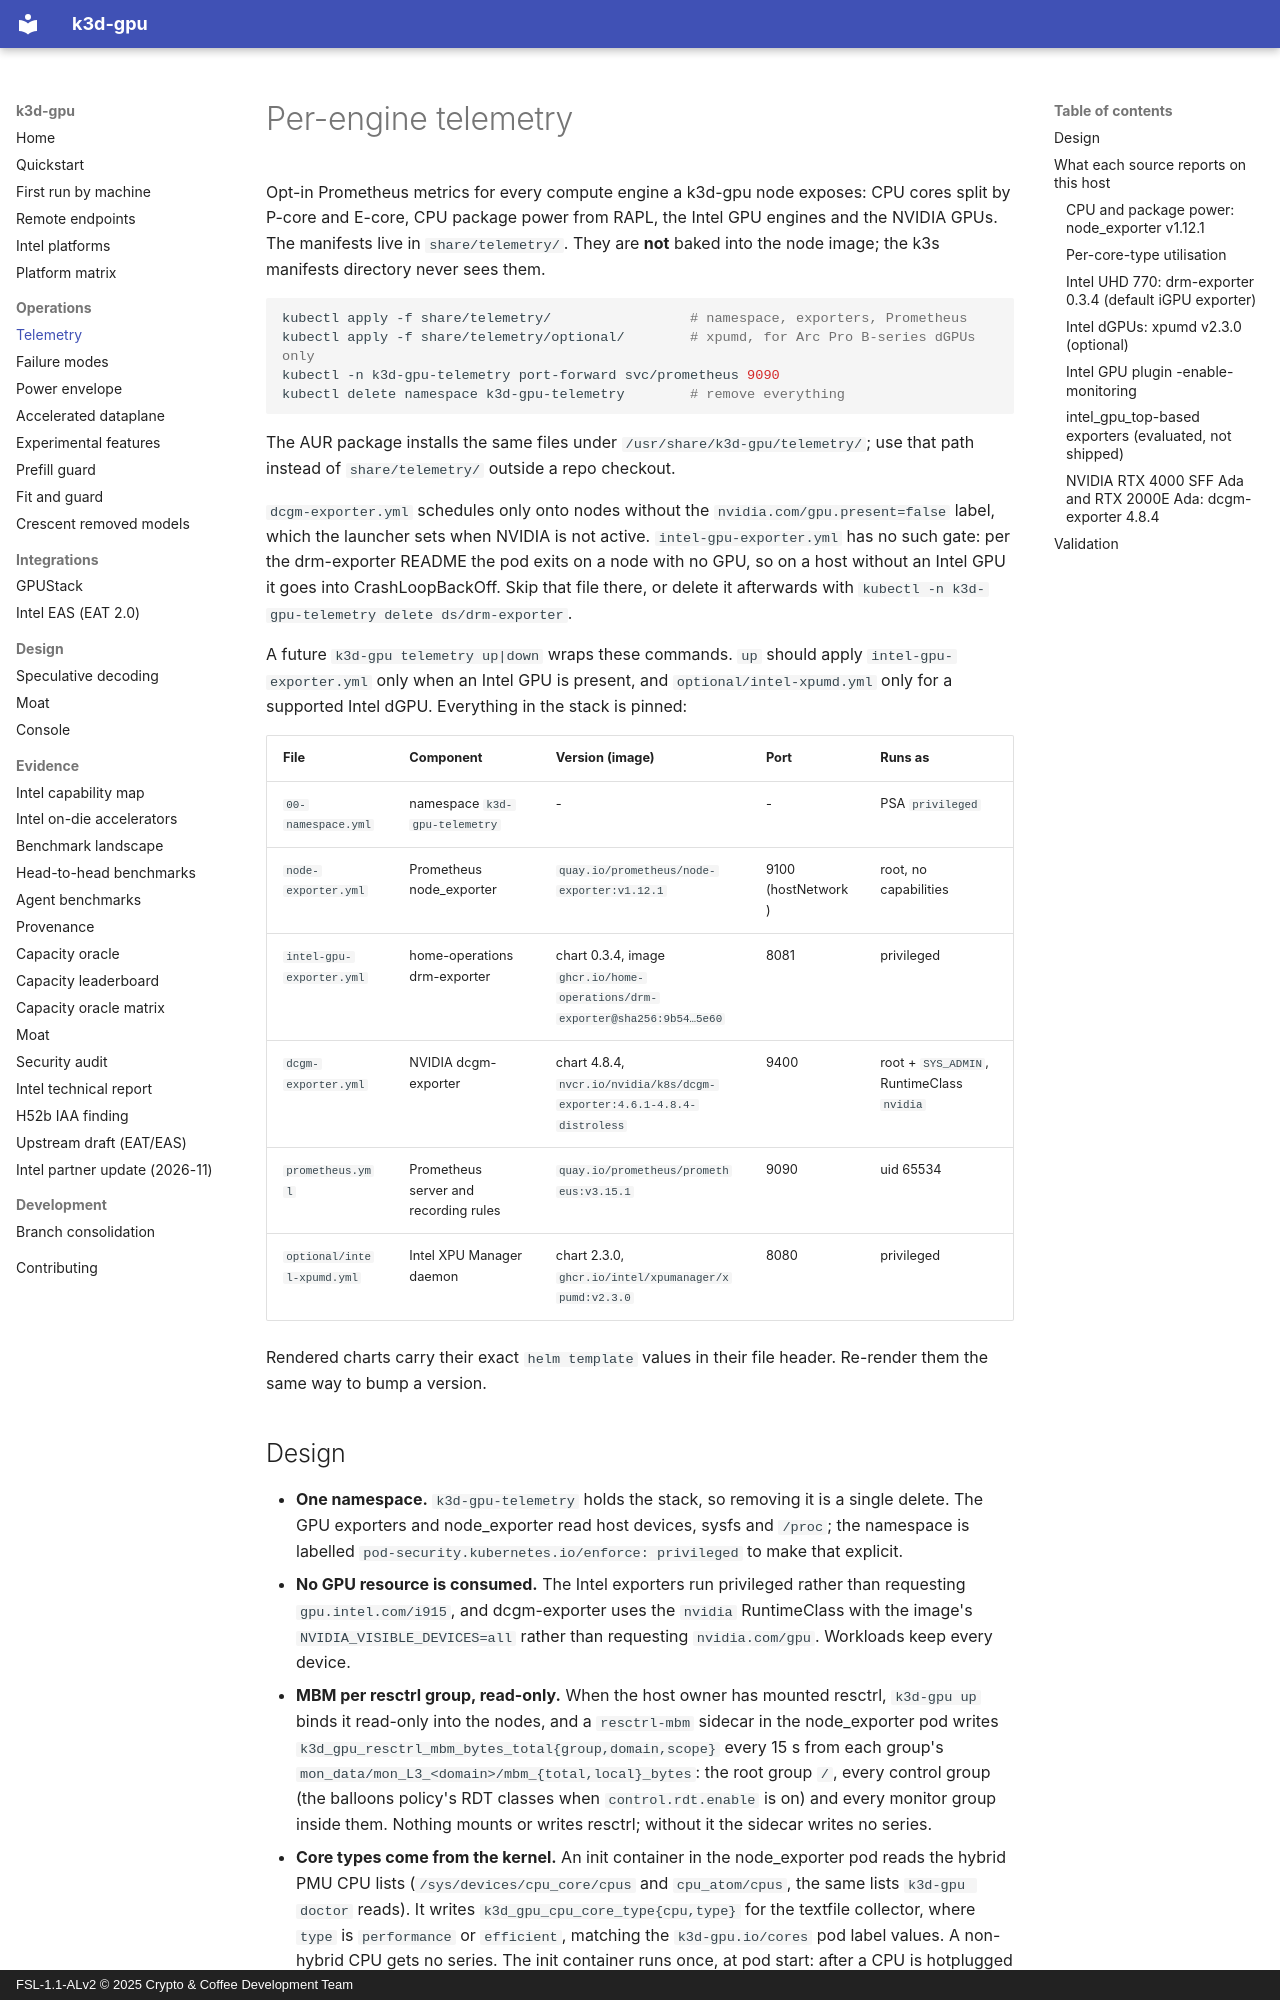

repository: 88plug/k3d-gpu · page: telemetry/index.html · generator: mkdocs · copyright: FSL-1.1-ALv2 © 2025 Crypto & Coffee Development Team

# Per-engine telemetry

Opt-in Prometheus metrics for every compute engine a k3d-gpu node exposes: CPU cores
split by P-core and E-core, CPU package power from RAPL, the Intel GPU engines and the
NVIDIA GPUs. The manifests live in `share/telemetry/`. They are **not** baked into the
node image; the k3s manifests directory never sees them.

```bash
kubectl apply -f share/telemetry/                 # namespace, exporters, Prometheus
kubectl apply -f share/telemetry/optional/        # xpumd, for Arc Pro B-series dGPUs only
kubectl -n k3d-gpu-telemetry port-forward svc/prometheus 9090
kubectl delete namespace k3d-gpu-telemetry        # remove everything
```

The AUR package installs the same files under `/usr/share/k3d-gpu/telemetry/`; use that
path instead of `share/telemetry/` outside a repo checkout.

`dcgm-exporter.yml` schedules only onto nodes without the `nvidia.com/gpu.present=false`
label, which the launcher sets when NVIDIA is not active. `intel-gpu-exporter.yml` has no
such gate: per the drm-exporter README the pod exits on a node with no GPU, so on a
host without an Intel GPU it goes into CrashLoopBackOff. Skip that file there, or
delete it afterwards with `kubectl -n k3d-gpu-telemetry delete ds/drm-exporter`.

A future `k3d-gpu telemetry up|down` wraps these commands. `up` should apply
`intel-gpu-exporter.yml` only when an Intel GPU is present, and `optional/intel-xpumd.yml`
only for a supported Intel dGPU. Everything in the stack is pinned:

| File | Component | Version (image) | Port | Runs as |
| ---- | --------- | --------------- | ---- | ------- |
| `00-namespace.yml` | namespace `k3d-gpu-telemetry` | - | - | PSA `privileged` |
| `node-exporter.yml` | Prometheus node_exporter | `quay.io/prometheus/node-exporter:v1.12.1` | 9100 (hostNetwork) | root, no capabilities |
| `intel-gpu-exporter.yml` | home-operations drm-exporter | chart 0.3.4, image `ghcr.io/home-operations/drm-exporter@sha256:9b54…5e60` | 8081 | privileged |
| `dcgm-exporter.yml` | NVIDIA dcgm-exporter | chart 4.8.4, `nvcr.io/nvidia/k8s/dcgm-exporter:4.6.1-4.8.4-distroless` | 9400 | root + `SYS_ADMIN`, RuntimeClass `nvidia` |
| `prometheus.yml` | Prometheus server and recording rules | `quay.io/prometheus/prometheus:v3.15.1` | 9090 | uid 65534 |
| `optional/intel-xpumd.yml` | Intel XPU Manager daemon | chart 2.3.0, `ghcr.io/intel/xpumanager/xpumd:v2.3.0` | 8080 | privileged |

Rendered charts carry their exact `helm template` values in their file header. Re-render
them the same way to bump a version.
